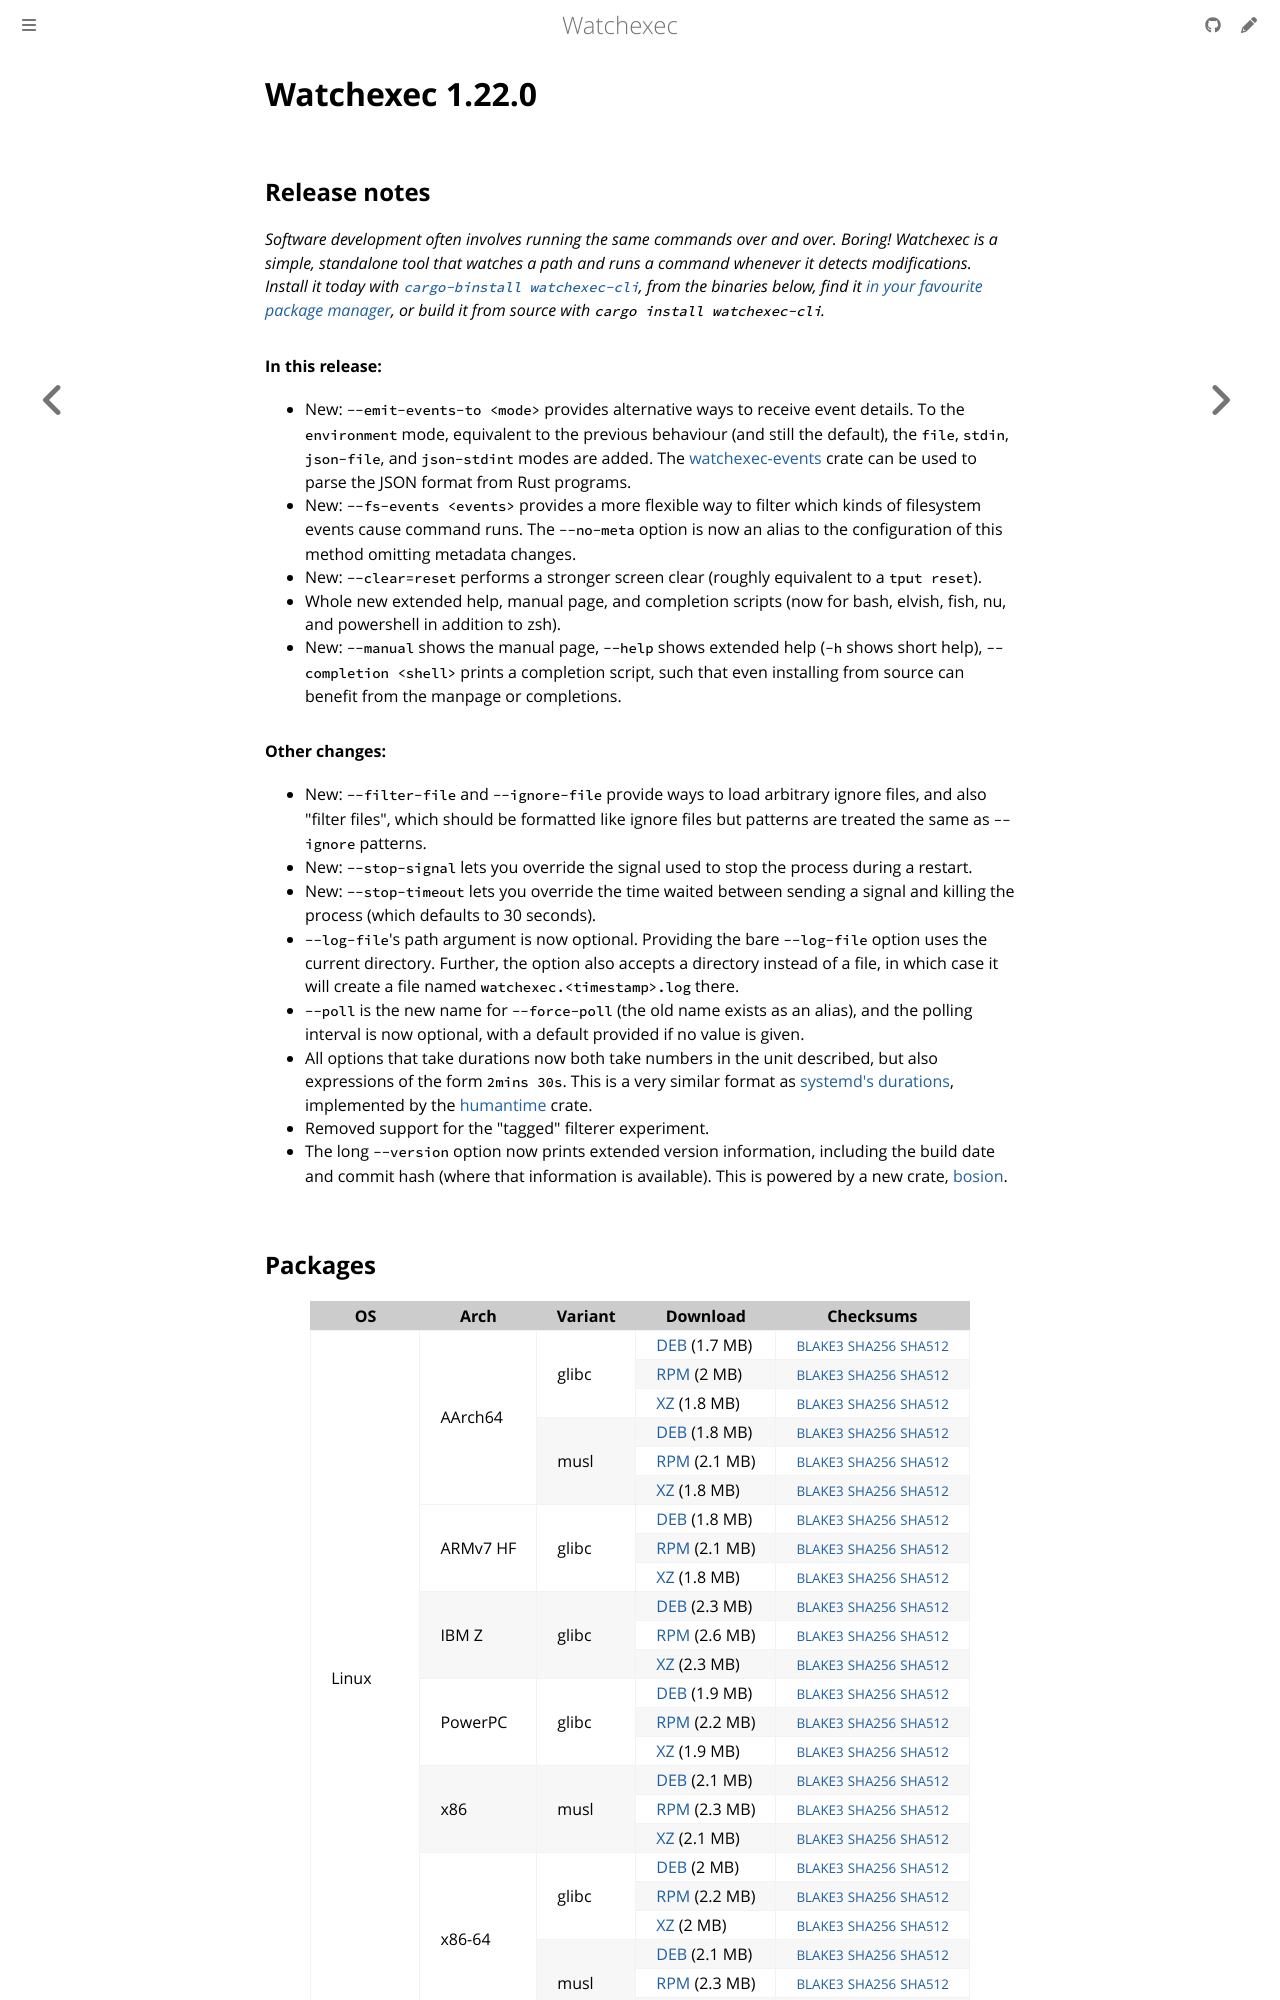

repository: watchexec/watchexec.github.io · page: downloads/watchexec/1.22.0/index.html · generator: mdbook

# Watchexec 1.22.0

## Release notes

<p dir="auto"><em>Software development often involves running the same commands over and over. Boring! Watchexec is a simple, standalone tool that watches a path and runs a command whenever it detects modifications. Install it today with <a href="https://github.com/cargo-bins/cargo-binstall"><code class="notranslate">cargo-binstall watchexec-cli</code></a>, from the binaries below, find it <a href="https://github.com/watchexec/watchexec/blob/main/doc/packages.md">in your favourite package manager</a>, or build it from source with <code class="notranslate">cargo install watchexec-cli</code>.</em></p>
<h4 dir="auto">In this release:</h4>
<ul dir="auto">
<li>New: <code class="notranslate">--emit-events-to &lt;mode&gt;</code> provides alternative ways to receive event details. To the <code class="notranslate">environment</code> mode, equivalent to the previous behaviour (and still the default), the <code class="notranslate">file</code>, <code class="notranslate">stdin</code>, <code class="notranslate">json-file</code>, and <code class="notranslate">json-stdint</code> modes are added. The <a href="https://docs.rs/watchexec-events" rel="nofollow">watchexec-events</a> crate can be used to parse the JSON format from Rust programs.</li>
<li>New: <code class="notranslate">--fs-events &lt;events&gt;</code> provides a more flexible way to filter which kinds of filesystem events cause command runs. The <code class="notranslate">--no-meta</code> option is now an alias to the configuration of this method omitting metadata changes.</li>
<li>New: <code class="notranslate">--clear=reset</code> performs a stronger screen clear (roughly equivalent to a <code class="notranslate">tput reset</code>).</li>
<li>Whole new extended help, manual page, and completion scripts (now for bash, elvish, fish, nu, and powershell in addition to zsh).</li>
<li>New: <code class="notranslate">--manual</code> shows the manual page, <code class="notranslate">--help</code> shows extended help (<code class="notranslate">-h</code> shows short help), <code class="notranslate">--completion &lt;shell&gt;</code> prints a completion script, such that even installing from source can benefit from the manpage or completions.</li>
</ul>
<h4 dir="auto">Other changes:</h4>
<ul dir="auto">
<li>New: <code class="notranslate">--filter-file</code> and <code class="notranslate">--ignore-file</code> provide ways to load arbitrary ignore files, and also "filter files", which should be formatted like ignore files but patterns are treated the same as <code class="notranslate">--ignore</code> patterns.</li>
<li>New: <code class="notranslate">--stop-signal</code> lets you override the signal used to stop the process during a restart.</li>
<li>New: <code class="notranslate">--stop-timeout</code> lets you override the time waited between sending a signal and killing the process (which defaults to 30 seconds).</li>
<li><code class="notranslate">--log-file</code>'s path argument is now optional. Providing the bare <code class="notranslate">--log-file</code> option uses the current directory. Further, the option also accepts a directory instead of a file, in which case it will create a file named <code class="notranslate">watchexec.&lt;timestamp&gt;.log</code> there.</li>
<li><code class="notranslate">--poll</code> is the new name for <code class="notranslate">--force-poll</code> (the old name exists as an alias), and the polling interval is now optional, with a default provided if no value is given.</li>
<li>All options that take durations now both take numbers in the unit described, but also expressions of the form <code class="notranslate">2mins 30s</code>. This is a very similar format as <a href="https://www.freedesktop.org/software/systemd/man/systemd.time.html#" rel="nofollow">systemd's durations</a>, implemented by the <a href="https://docs.rs/humantime" rel="nofollow">humantime</a> crate.</li>
<li>Removed support for the "tagged" filterer experiment.</li>
<li>The long <code class="notranslate">--version</code> option now prints extended version information, including the build date and commit hash (where that information is available). This is powered by a new crate, <a href="https://docs.rs/bosion" rel="nofollow">bosion</a>.</li>
</ul>
